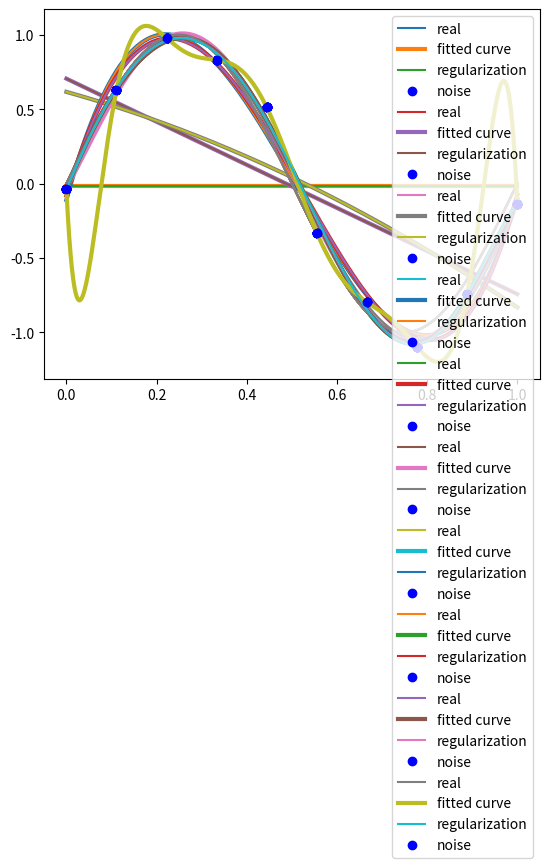

Python code for this plot:
import numpy as np
import scipy as sp
from scipy.optimize import leastsq
import matplotlib.pyplot as plt


def real_func(x):
    return np.sin(2*np.pi*x)

def fit_func(p,x):
    f=np.poly1d(p)
    return f(x)

def residuals_func(p,x,y):
    ret=fit_func(p,x)-y
    return ret

x = np.linspace(0, 1, 10)
x_points = np.linspace(0, 1, 1000)
y_ = real_func(x)
y = [np.random.normal(0, 0.1)+y1 for y1 in y_]

regularization = 0.0001 #正则项
def residuals_func_regularization(p, x, y):
    ret = fit_func(p, x) - y
    ret = np.append(ret, np.sqrt(regularization * np.abs(p)))  # L1范数作为正则化项
    #ret = np.append(ret, np.sqrt(0.5*regularization*np.square(p))) # L2范数作为正则化项
    return ret

def fitting(M=0):
    p_init=np.random.rand(M+1)
    p_lsq=leastsq(residuals_func,p_init,args=(x,y))
    p_lsq_regularization = leastsq(residuals_func_regularization, p_init, args=(x, y))
    print(p_init)
    #print('Fitting Parameters:', p_lsq[0])
    plt.plot(x_points, real_func(x_points), label='real')
    plt.plot(x_points, fit_func(p_lsq[0], x_points), label='fitted curve',linewidth=3)
    plt.plot(x_points, fit_func(p_lsq_regularization[0], x_points), label='regularization')
    plt.plot(x, y, 'bo', label='noise')
    plt.legend()
    plt.show()
    return p_lsq

for i in range(0,10):
    #用不同元函数进行拟合
    p_lsq = fitting(i)